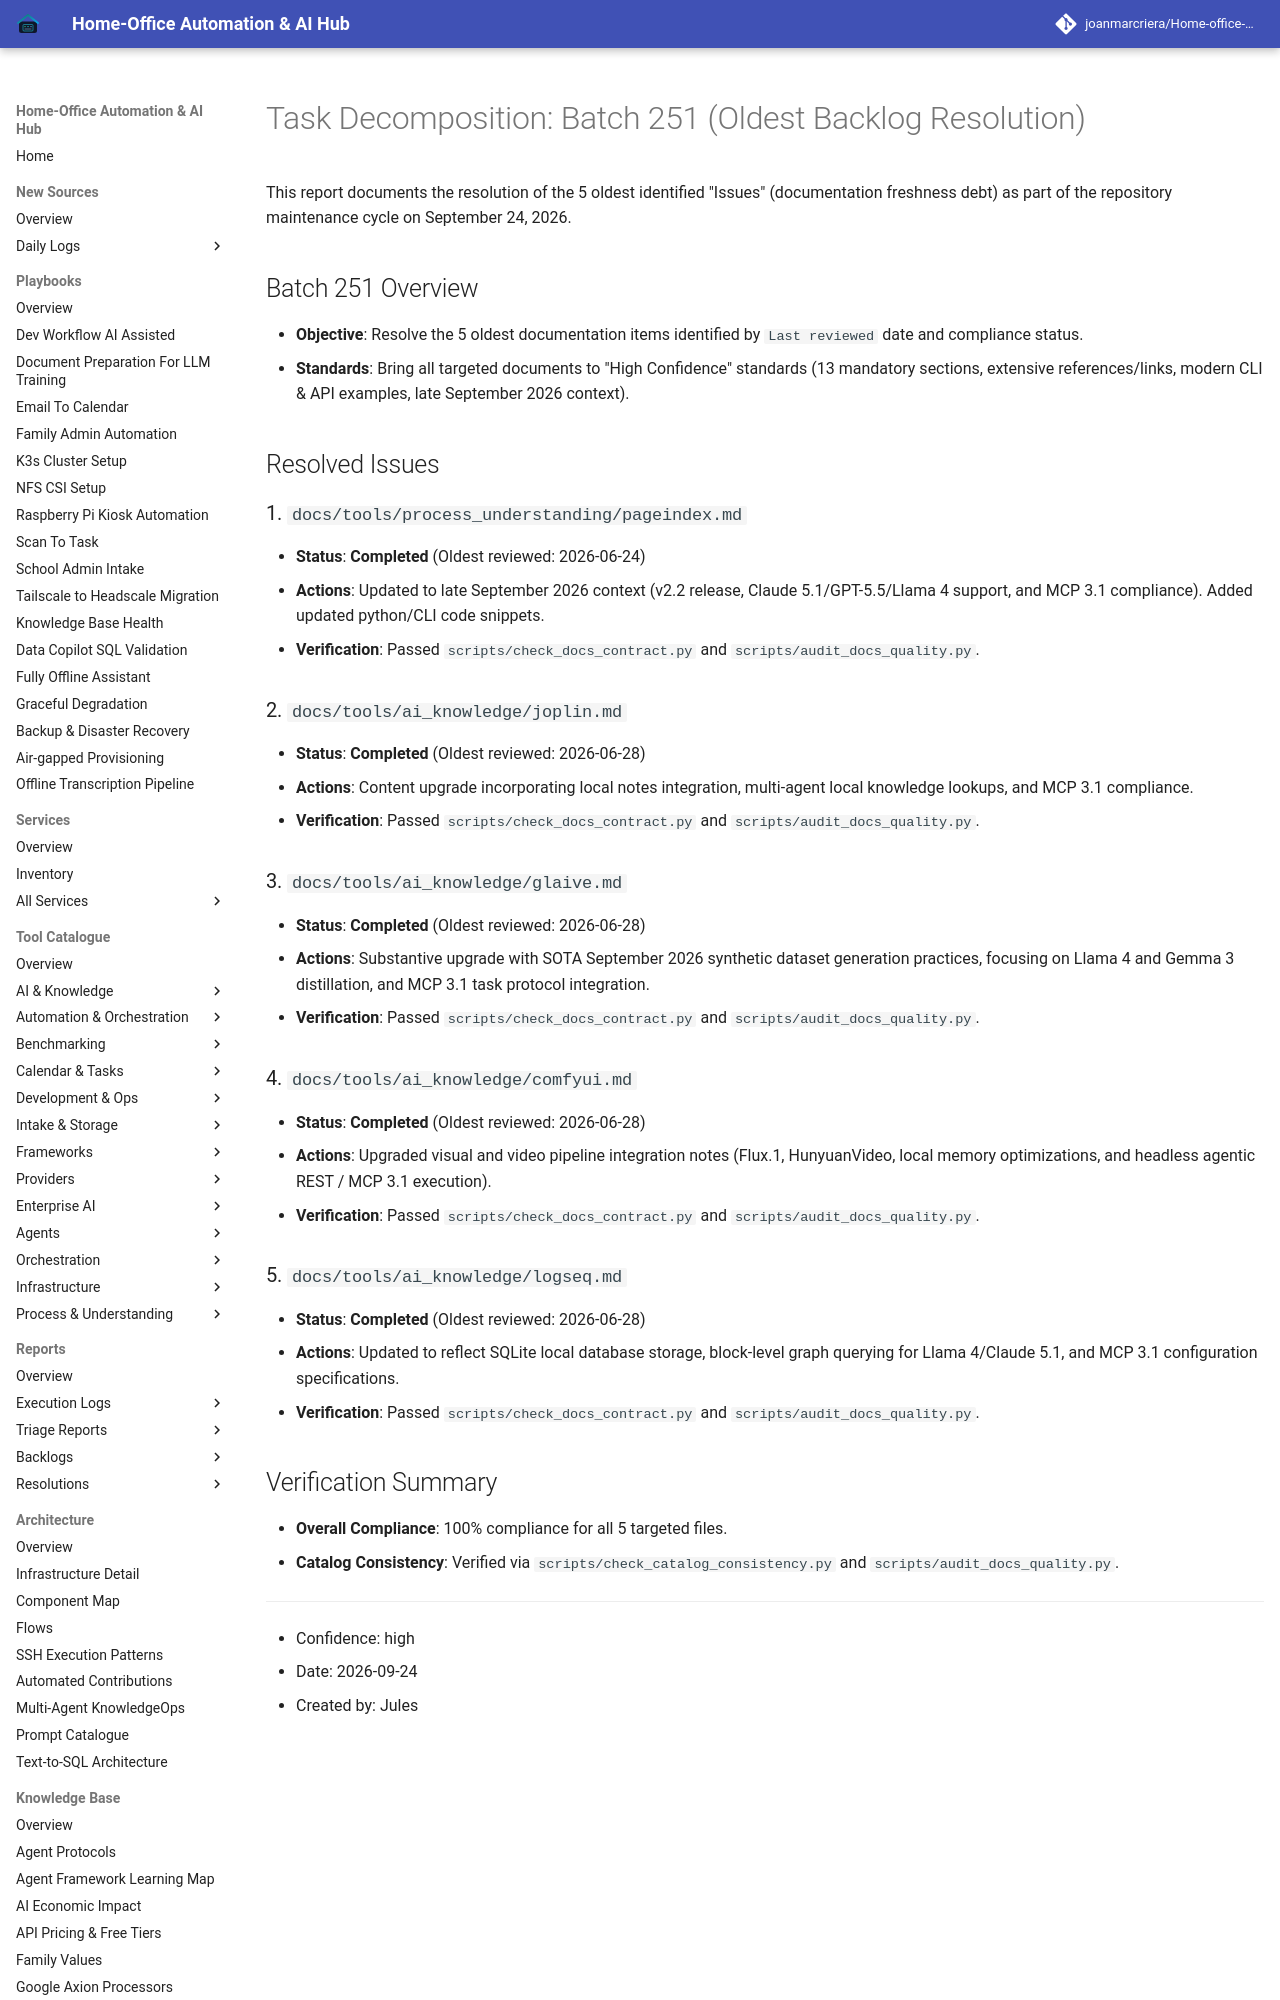

repository: joanmarcriera/Home-office-automations · page: reports/task-decomposition-batch-251/index.html · generator: mkdocs

# Task Decomposition: Batch 251 (Oldest Backlog Resolution)

This report documents the resolution of the 5 oldest identified "Issues" (documentation freshness debt) as part of the repository maintenance cycle on September 24, 2026.

## Batch 251 Overview
- **Objective**: Resolve the 5 oldest documentation items identified by `Last reviewed` date and compliance status.
- **Standards**: Bring all targeted documents to "High Confidence" standards (13 mandatory sections, extensive references/links, modern CLI & API examples, late September 2026 context).

## Resolved Issues

### 1. `docs/tools/process_understanding/pageindex.md`
- **Status**: **Completed** (Oldest reviewed: 2026-06-24)
- **Actions**: Updated to late September 2026 context (v2.2 release, Claude 5.1/GPT-5.5/Llama 4 support, and MCP 3.1 compliance). Added updated python/CLI code snippets.
- **Verification**: Passed `scripts/check_docs_contract.py` and `scripts/audit_docs_quality.py`.

### 2. `docs/tools/ai_knowledge/joplin.md`
- **Status**: **Completed** (Oldest reviewed: 2026-06-28)
- **Actions**: Content upgrade incorporating local notes integration, multi-agent local knowledge lookups, and MCP 3.1 compliance.
- **Verification**: Passed `scripts/check_docs_contract.py` and `scripts/audit_docs_quality.py`.
